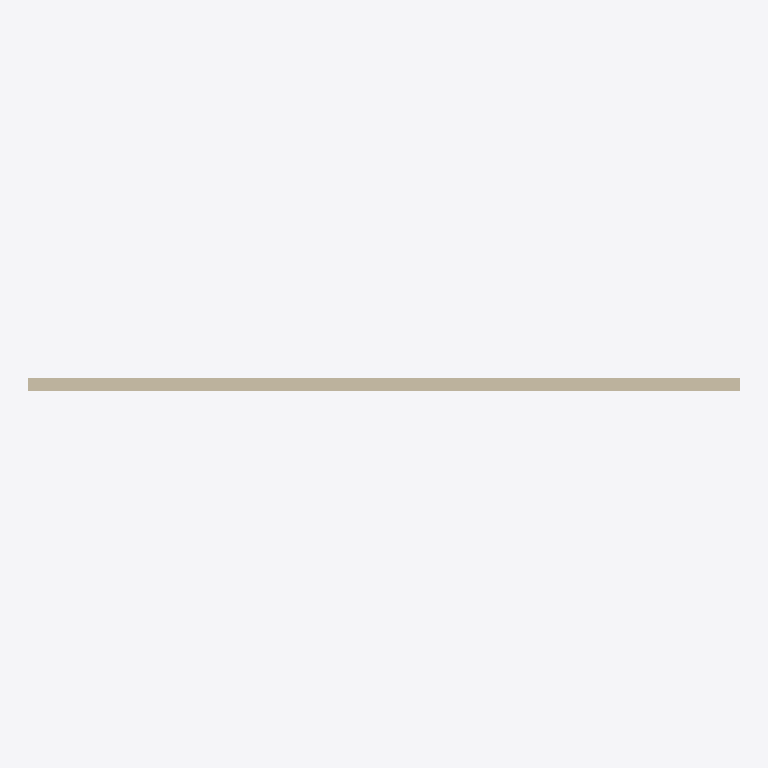
Plan cut of the same IFC building model at storey 'Level 0' (level 0.00 m, cut at 1.40 m), seen from above with north up, elements coloured by IFC class (only those large enough to see are counted): 1 wall (beige). Cut surfaces are drawn darker.
Extent 16.1 m × 0.4 m × 8.0 m (x, y, z). Storeys (2): Level 0 at 0.00 m; Level 1 at 4.00 m. Elements (2): 1 IfcWall, 1 IfcWindow.

HEADER;
FILE_DESCRIPTION(('ViewDefinition[DesignTransferView]'),'2;1');
FILE_NAME('/dev/null','2026-07-20T15:39:54+02:00',(''),(''),'IfcOpenShell 0.8.4.post1','IfcOpenShell 0.8.4.post1','Nobody');
FILE_SCHEMA(('IFC4'));
ENDSEC;
DATA;
#33=IFCPROJECT('2$1LAsj$T3CPRLiPZ7TYcL',#205,'Project Number',$,$,'Project Name','Project Status',(#210),#209);
#35=IFCSITE('3Uowq3eITvMCMKM8eXfmUe',#205,'Default',$,$,#114,$,$,.ELEMENT.,(51,30,23,112487),(0,-7,-37,-956022),0.0,$,$);
#34=IFCBUILDING('1$w90WMP0ZFduN3yipr6RC',#205,'Default Building',$,$,#117,$,$,.ELEMENT.,$,$,#118);
#30=IFCBUILDINGSTOREY('3Zu5Bv0LOHrPC1002nFYUj',#205,'Level 0',$,'Level:Circle Head - Project Datum',#121,$,'Level 0',.ELEMENT.,0.0);
#203=IFCBUILDINGSTOREY('15Z0v90RiHrPC2000mFIUj',#205,'Level 1',$,'Level:Circle Head - Project Datum',#124,$,'Level 1',.ELEMENT.,4000.0);
#93=IFCWALL('33Jmm$NK915uP3ZMtyxID1',#205,'Basic Wall:Wall-Ext_102Bwk-75Ins-100LBlk-12P:316232',$,'Basic Wall:Wall-Ext_102Bwk-75Ins-100LBlk-12P',#97,#179,'316232',$);
ENDSEC;
